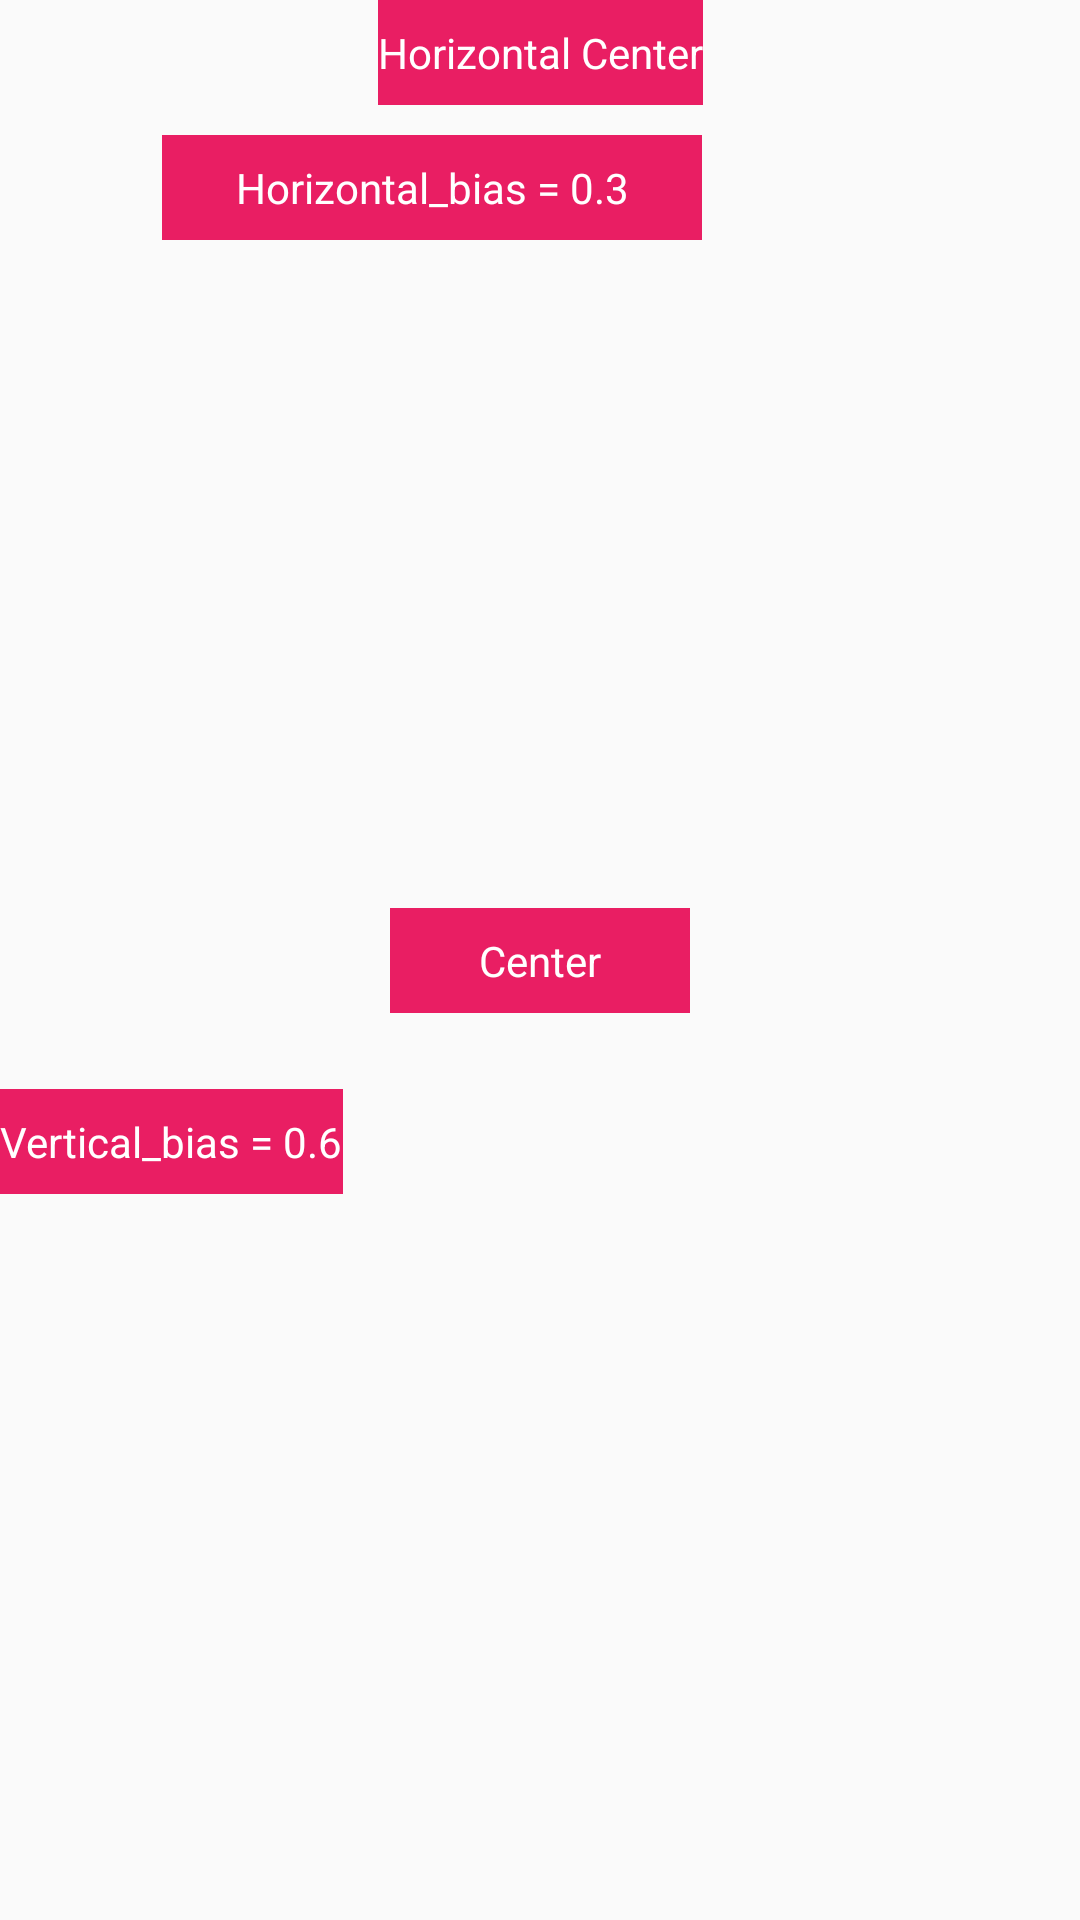

Reconstruct the res/layout file that produces this screen, plus the resources it refers to.
<!-- AndroidManifest.xml: application theme Theme.ConstraintLayoutExample -->
<!-- res/layout/activity_center_bias.xml -->
<?xml version="1.0" encoding="utf-8"?>
<androidx.constraintlayout.widget.ConstraintLayout xmlns:android="http://schemas.android.com/apk/res/android"
    xmlns:app="http://schemas.android.com/apk/res-auto"
    android:layout_width="match_parent"
    android:layout_height="match_parent">

    <TextView
        android:id="@+id/A"
        android:layout_width="wrap_content"
        android:layout_height="35dp"
        android:background="#E91E63"
        android:gravity="center"
        android:text="Horizontal Center"
        android:textColor="@color/white"
        app:layout_constraintLeft_toLeftOf="parent"
        app:layout_constraintRight_toRightOf="parent"
        app:layout_constraintTop_toTopOf="parent" />

    <TextView
        android:id="@+id/B"
        android:layout_width="0dp"
        android:layout_height="35dp"
        android:layout_marginTop="10dp"
        android:background="#E91E63"
        android:gravity="center"
        android:text="Horizontal_bias = 0.3"
        android:textColor="@color/white"
        app:layout_constraintHorizontal_bias="0.3"
        app:layout_constraintLeft_toLeftOf="parent"
        app:layout_constraintRight_toRightOf="parent"
        app:layout_constraintTop_toBottomOf="@id/A"
        app:layout_constraintWidth_percent="0.5" />

    <TextView
        android:id="@+id/C"
        android:layout_width="wrap_content"
        android:layout_height="35dp"
        android:background="#E91E63"
        android:gravity="center"
        android:text="Vertical_bias = 0.6"
        android:textColor="@color/white"
        app:layout_constraintBottom_toBottomOf="parent"
        app:layout_constraintLeft_toLeftOf="parent"
        app:layout_constraintTop_toTopOf="parent"
        app:layout_constraintVertical_bias="0.6" />

    <TextView
        android:id="@+id/D"
        android:layout_width="100dp"
        android:layout_height="35dp"
        android:background="#E91E63"
        android:gravity="center"
        android:text="Center"
        android:textColor="@color/white"
        app:layout_constraintBottom_toBottomOf="parent"
        app:layout_constraintLeft_toLeftOf="parent"
        app:layout_constraintRight_toRightOf="parent"
        app:layout_constraintTop_toTopOf="parent" />


</androidx.constraintlayout.widget.ConstraintLayout>
<!-- resources referenced by this layout -->
<resources>
  <style name="Theme.ConstraintLayoutExample" parent="Theme.AppCompat.Light.NoActionBar">
          <item name="android:textAllCaps">false</item>
      </style>
  <!-- not gathered from this repository: default colours our renderer supplied (Android Studio template values) -->
  <color name="white">#FFFFFFFF</color>
</resources>
